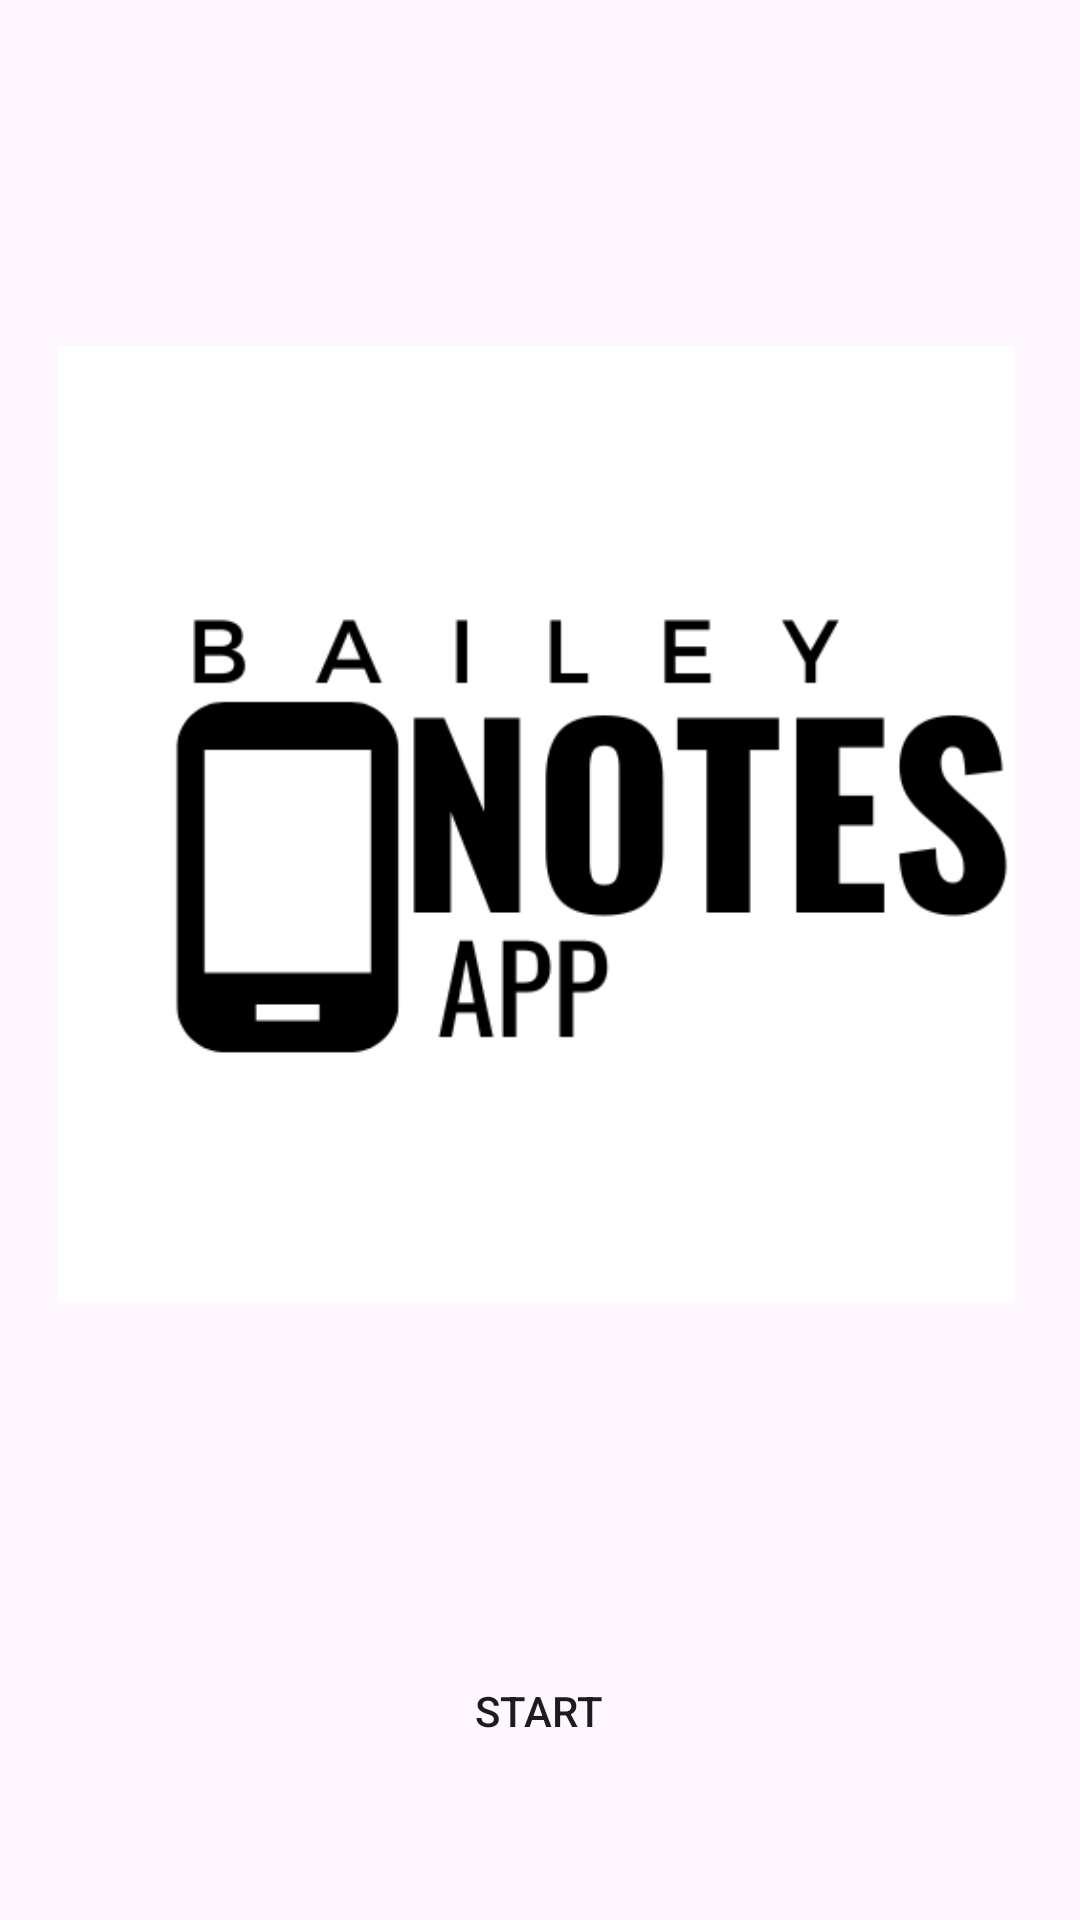

Reconstruct the res/layout file that produces this screen, plus the resources it refers to.
<!-- AndroidManifest.xml: application theme Theme.MADsharedPreference -->
<!-- res/layout/activity_homepage.xml -->
<?xml version="1.0" encoding="utf-8"?>
<androidx.constraintlayout.widget.ConstraintLayout xmlns:android="http://schemas.android.com/apk/res/android"
    xmlns:app="http://schemas.android.com/apk/res-auto"
    xmlns:tools="http://schemas.android.com/tools"
    android:id="@+id/main"
    android:layout_width="match_parent"
    android:layout_height="match_parent"
    tools:context=".homepage"
    android:background="@drawable/ccc">


    <Button
        android:id="@+id/Start"
        android:layout_width="167dp"
        android:layout_height="51dp"
        android:background="@color/red"
        android:backgroundTint="@color/black"
        android:text="@string/start"
        app:layout_constraintBottom_toBottomOf="parent"
        app:layout_constraintEnd_toEndOf="parent"
        app:layout_constraintHorizontal_bias="0.498"
        app:layout_constraintStart_toStartOf="parent"
        app:layout_constraintTop_toTopOf="parent"
        app:layout_constraintVertical_bias="0.925" />

    <ImageView
        android:id="@+id/imageView"
        android:layout_width="430dp"
        android:layout_height="319dp"
        app:layout_constraintBottom_toBottomOf="parent"
        app:layout_constraintEnd_toEndOf="parent"
        app:layout_constraintHorizontal_bias="0.526"
        app:layout_constraintStart_toStartOf="parent"
        app:layout_constraintTop_toTopOf="parent"
        app:layout_constraintVertical_bias="0.359"
        app:srcCompat="@drawable/note" />
</androidx.constraintlayout.widget.ConstraintLayout>
<!-- resources referenced by this layout -->
<resources>
  <!-- drawable note: png bitmap (drawable, 15860 bytes) -->
  <string name="start">Start</string>
  <style name="Theme.MADsharedPreference" parent="Base.Theme.MADsharedPreference" />
  <style name="Base.Theme.MADsharedPreference" parent="Theme.Material3.DayNight.NoActionBar">
          
           <item name="colorPrimary">@color/red</item>
          <item name="colorPrimaryVariant">@color/red</item>
          <item name="android:statusBarColor">@color/red</item>
  
      </style>
  <!-- not gathered from this repository: default colours our renderer supplied (Android Studio template values) -->
  <color name="black">#FF000000</color>
</resources>
